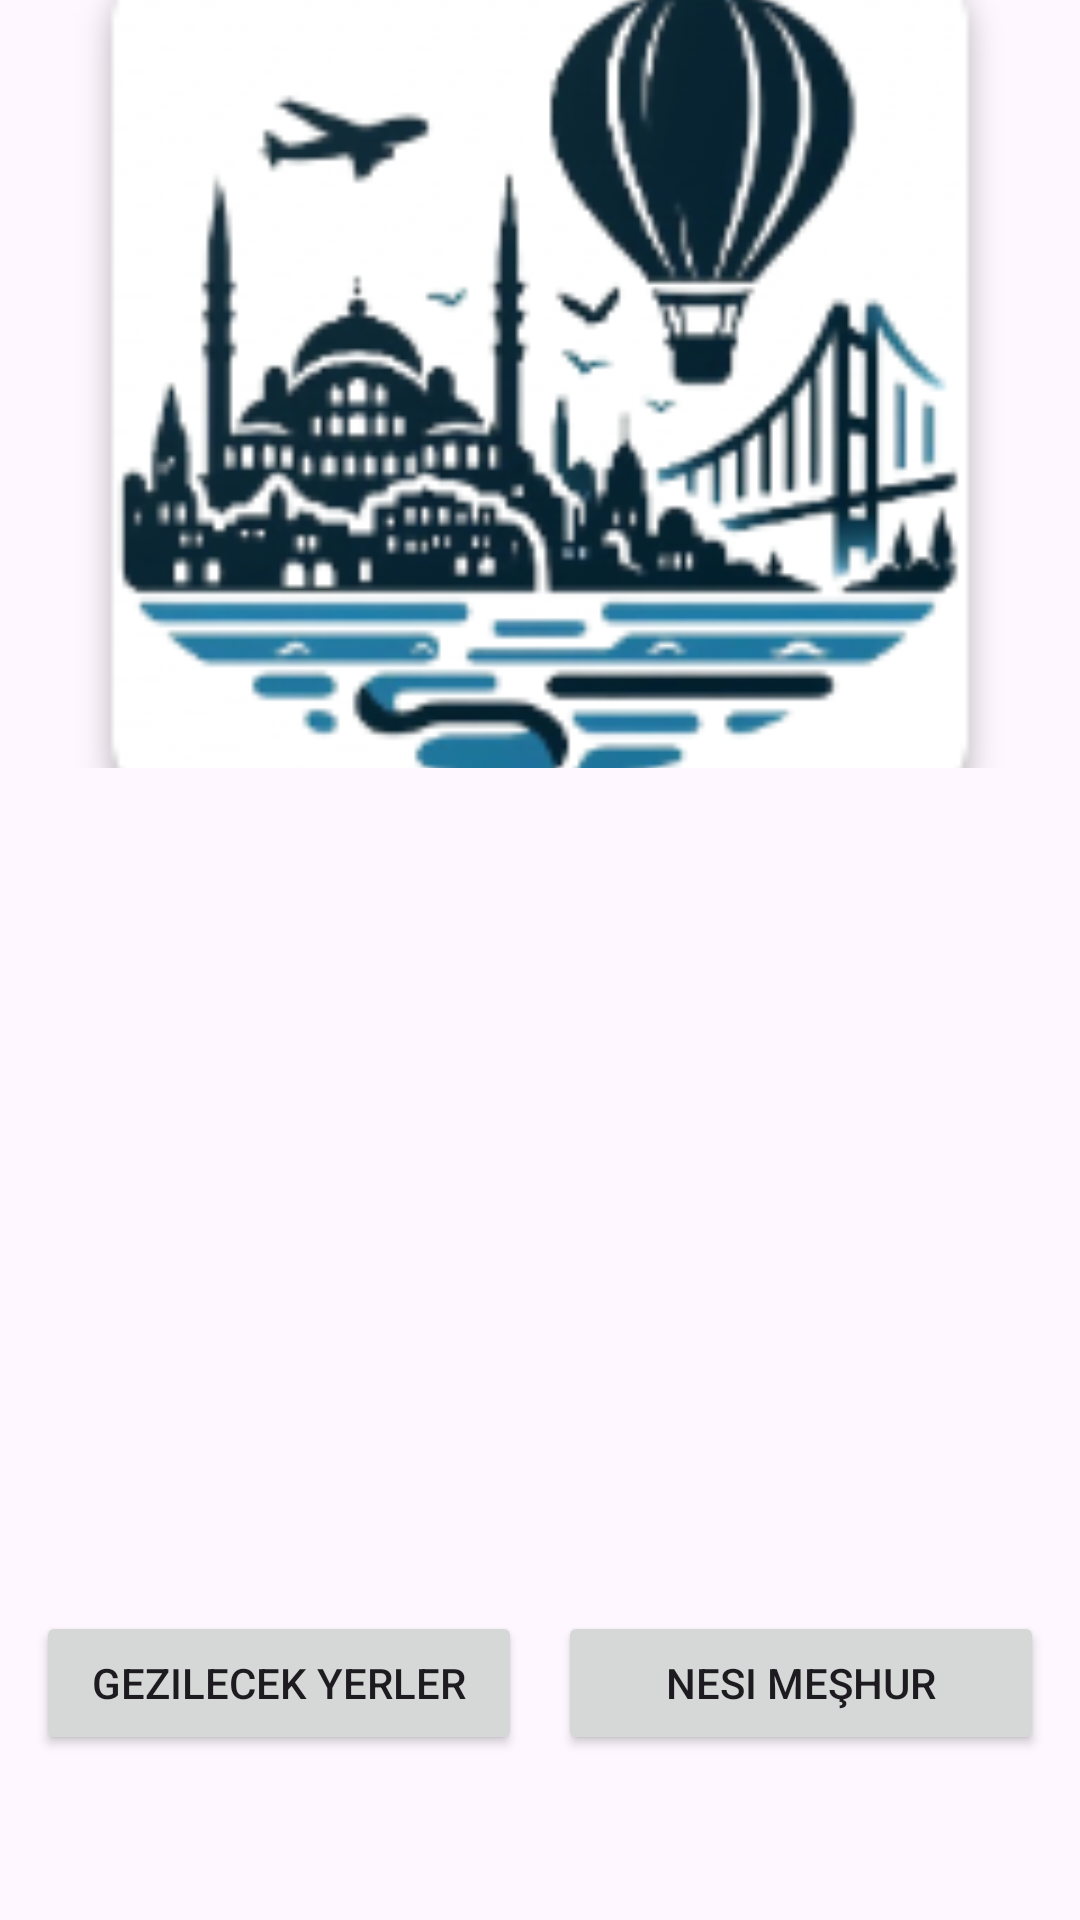

The Android layout XML behind this screen, and the referenced resources:
<!-- AndroidManifest.xml: application theme Theme.Gezginnruhsarr -->
<!-- res/layout/ilbilgi.xml -->
<?xml version="1.0" encoding="utf-8"?>
<androidx.constraintlayout.widget.ConstraintLayout xmlns:android="http://schemas.android.com/apk/res/android"
    xmlns:app="http://schemas.android.com/apk/res-auto"
    xmlns:tools="http://schemas.android.com/tools"
    android:layout_width="match_parent"
    android:layout_height="match_parent">

    <ImageView
        android:id="@+id/imgfoto"
        android:layout_width="0dp"
        android:layout_height="0dp"
        app:layout_constraintTop_toTopOf="parent"
        app:layout_constraintStart_toStartOf="parent"
        app:layout_constraintEnd_toEndOf="parent"
        app:layout_constraintBottom_toTopOf="@+id/txtiladi"
        app:layout_constraintHeight_percent="0.4"
        android:scaleType="centerCrop"
        android:src="@drawable/logo_1" />

    <TextView
        android:id="@+id/txtiladi"
        android:layout_width="270dp"
        android:layout_height="31dp"
        android:layout_marginTop="28dp"
        android:textSize="18sp"
        app:layout_constraintEnd_toEndOf="parent"
        app:layout_constraintHorizontal_bias="0.496"
        app:layout_constraintStart_toStartOf="parent"
        app:layout_constraintTop_toBottomOf="@id/imgfoto" />

    <TextView
        android:id="@+id/txtaciklama"
        android:layout_width="403dp"
        android:layout_height="138dp"
        android:layout_marginTop="40dp"
        android:padding="16dp"
        android:textSize="16sp"
        app:layout_constraintEnd_toEndOf="parent"
        app:layout_constraintHorizontal_bias="1.0"
        app:layout_constraintStart_toStartOf="parent"
        app:layout_constraintTop_toBottomOf="@id/txtiladi" />

    <Button
        android:id="@+id/button1"
        android:layout_width="0dp"
        android:layout_height="wrap_content"
        android:layout_marginTop="44dp"
        app:layout_constraintEnd_toStartOf="@id/button2"
        app:layout_constraintStart_toStartOf="parent"
        app:layout_constraintTop_toBottomOf="@id/txtaciklama"
        app:layout_constraintWidth_percent="0.45"
        android:text="Gezilecek Yerler"/>

    <Button
        android:id="@+id/button2"
        android:layout_width="0dp"
        android:layout_height="wrap_content"
        android:layout_marginTop="44dp"
        app:layout_constraintEnd_toEndOf="parent"
        app:layout_constraintStart_toEndOf="@id/button1"
        app:layout_constraintTop_toBottomOf="@id/txtaciklama"
        app:layout_constraintWidth_percent="0.45"
        android:text="Nesi Meşhur"/>

</androidx.constraintlayout.widget.ConstraintLayout>
<!-- resources referenced by this layout -->
<resources>
  <!-- drawable logo_1: png bitmap (drawable, 34687 bytes) -->
  <style name="Theme.Gezginnruhsarr" parent="Base.Theme.Gezginnruhsarr" />
  <style name="Base.Theme.Gezginnruhsarr" parent="Theme.Material3.DayNight.NoActionBar">
          
          
      </style>
</resources>
